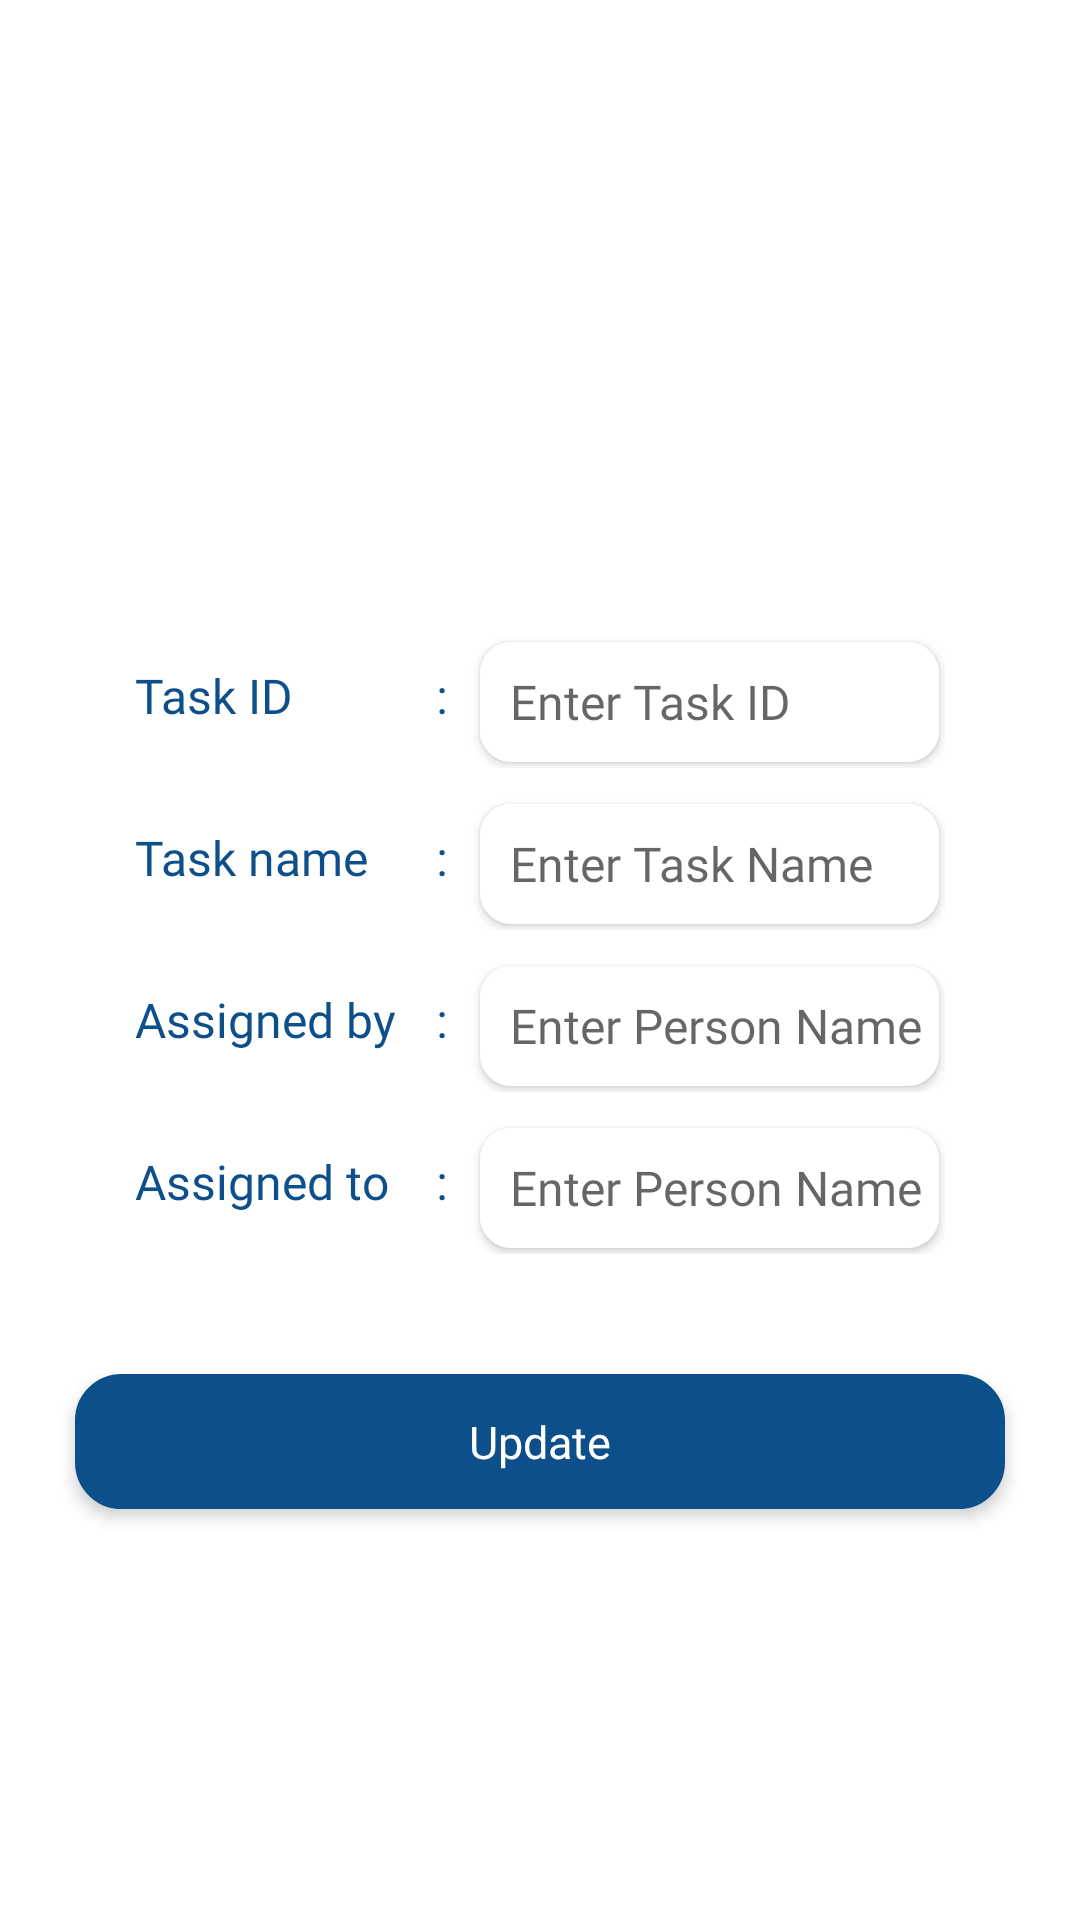

Here is an Android app screen rendered from its layout file. Give the layout XML and the strings, colors and styles it references.
<!-- AndroidManifest.xml: application theme Theme.Online_Attendance_IndtechSoft -->
<!-- res/layout/activity_update_task.xml -->
<?xml version="1.0" encoding="utf-8"?>
<RelativeLayout
    xmlns:android="http://schemas.android.com/apk/res/android"
    xmlns:tools="http://schemas.android.com/tools"
    android:layout_width="match_parent"
    android:layout_height="match_parent"
    android:background="@color/white"
    tools:context=".Task.UpdateTaskActivity">


    <LinearLayout
        android:id="@+id/linear"
        android:layout_width="match_parent"
        android:layout_height="wrap_content"
        android:layout_marginStart="25dp"
        android:layout_marginEnd="25dp"
        android:layout_marginBottom="20dp"
        android:layout_marginTop="30dp"
        android:layout_centerInParent="true"
        android:background="@drawable/grey_bg"
        android:elevation="3dp"
        android:orientation="vertical"
        android:paddingBottom="20dp">


        <LinearLayout
            android:layout_width="match_parent"
            android:layout_height="wrap_content"
            android:layout_marginStart="20dp"
            android:layout_marginTop="10dp"
            android:layout_marginEnd="20dp"
            android:orientation="horizontal">


            <androidx.appcompat.widget.AppCompatTextView
                android:layout_width="100dp"
                android:layout_height="wrap_content"
                android:fontFamily="@font/nunito_semibold"
                android:text="Task ID"
                android:textColor="@color/purple_200"
                android:textSize="16dp" />

            <androidx.appcompat.widget.AppCompatTextView
                android:layout_width="5dp"
                android:layout_height="wrap_content"
                android:fontFamily="@font/nunito_semibold"
                android:gravity="center"
                android:text=":"
                android:textColor="@color/purple_200"
                android:textSize="16dp" />

            <EditText
                android:id="@+id/task_id"
                android:layout_width="match_parent"
                android:layout_height="40dp"
                android:paddingStart="10dp"
                android:elevation="2dp"
                android:singleLine="true"
                android:layout_marginStart="10dp"
                android:layout_marginBottom="2dp"
                android:layout_marginTop="2dp"
                android:layout_marginEnd="2dp"
                android:fontFamily="@font/nunito_semibold"
                android:background="@drawable/white_bg"
                android:hint="Enter Task ID"
                android:textColor="@color/black"
                android:textSize="16dp" />
        </LinearLayout>
        <TextView
            android:id="@+id/error1"
            android:layout_width="match_parent"
            android:layout_height="wrap_content"
            android:paddingEnd="10dp"
            android:paddingTop="5dp"
            android:text="task id field is required"
            android:textAlignment="textEnd"
            android:textColor="#E53935"
            android:visibility="gone"
            />
        <LinearLayout
            android:layout_width="match_parent"
            android:layout_height="wrap_content"
            android:layout_marginStart="20dp"
            android:layout_marginTop="10dp"
            android:layout_marginEnd="20dp"
            android:orientation="horizontal">


            <androidx.appcompat.widget.AppCompatTextView
                android:layout_width="100dp"
                android:layout_height="wrap_content"
                android:fontFamily="@font/nunito_semibold"
                android:text="Task name"
                android:textColor="@color/purple_200"
                android:textSize="16dp" />

            <androidx.appcompat.widget.AppCompatTextView
                android:layout_width="5dp"
                android:layout_height="wrap_content"
                android:fontFamily="@font/nunito_semibold"
                android:gravity="center"
                android:text=":"
                android:textColor="@color/purple_200"
                android:textSize="16dp" />

            <EditText
                android:id="@+id/task_name"
                android:layout_width="match_parent"
                android:layout_height="40dp"
                android:layout_marginStart="10dp"
                android:layout_marginBottom="2dp"
                android:layout_marginTop="2dp"
                android:layout_marginEnd="2dp"
                android:paddingStart="10dp"
                android:singleLine="true"
                android:elevation="2dp"
                android:fontFamily="@font/nunito_semibold"
                android:background="@drawable/white_bg"
                android:hint="Enter Task Name"
                android:textColor="@color/black"
                android:textSize="16dp" />
        </LinearLayout>
        <TextView
            android:id="@+id/error2"
            android:layout_width="match_parent"
            android:layout_height="wrap_content"
            android:paddingEnd="10dp"
            android:paddingTop="5dp"
            android:text="task name field is required"
            android:textAlignment="textEnd"
            android:textColor="#E53935"
            android:visibility="gone"
            />
        <LinearLayout
            android:layout_width="match_parent"
            android:layout_height="wrap_content"
            android:layout_marginStart="20dp"
            android:layout_marginTop="10dp"
            android:layout_marginEnd="20dp"
            android:orientation="horizontal">


            <androidx.appcompat.widget.AppCompatTextView
                android:layout_width="100dp"
                android:layout_height="wrap_content"
                android:fontFamily="@font/nunito_semibold"
                android:text="Assigned by"
                android:textColor="@color/purple_200"
                android:textSize="16dp" />

            <androidx.appcompat.widget.AppCompatTextView
                android:layout_width="5dp"
                android:layout_height="wrap_content"
                android:fontFamily="@font/nunito_semibold"
                android:gravity="center"
                android:text=":"
                android:textColor="@color/purple_200"
                android:textSize="16dp" />
            <EditText
                android:id="@+id/task_assigned_by_person"
                android:layout_width="match_parent"
                android:layout_height="40dp"
                android:layout_marginStart="10dp"
                android:layout_marginBottom="2dp"
                android:layout_marginTop="2dp"
                android:layout_marginEnd="2dp"
                android:paddingStart="10dp"
                android:singleLine="true"
                android:elevation="2dp"
                android:fontFamily="@font/nunito_semibold"
                android:background="@drawable/white_bg"
                android:hint="Enter Person Name"
                android:textColor="@color/black"
                android:textSize="16dp" />
        </LinearLayout>
        <TextView
            android:id="@+id/error3"
            android:layout_width="match_parent"
            android:layout_height="wrap_content"
            android:paddingEnd="10dp"
            android:paddingTop="5dp"
            android:text="assigned by field is required"
            android:textAlignment="textEnd"
            android:textColor="#E53935"
            android:visibility="gone"
            />
        <LinearLayout
            android:layout_width="match_parent"
            android:layout_height="wrap_content"
            android:layout_marginStart="20dp"
            android:layout_marginTop="10dp"
            android:layout_marginEnd="20dp"
            android:orientation="horizontal">


            <androidx.appcompat.widget.AppCompatTextView
                android:layout_width="100dp"
                android:layout_height="wrap_content"
                android:fontFamily="@font/nunito_semibold"
                android:text="Assigned to"
                android:textColor="@color/purple_200"
                android:textSize="16dp" />

            <androidx.appcompat.widget.AppCompatTextView
                android:layout_width="5dp"
                android:layout_height="wrap_content"
                android:fontFamily="@font/nunito_semibold"
                android:gravity="center"
                android:text=":"
                android:textColor="@color/purple_200"
                android:textSize="16dp" />
            <EditText
                android:id="@+id/task_assigned_to_person"
                android:layout_width="match_parent"
                android:layout_height="40dp"
                android:layout_marginStart="10dp"
                android:layout_marginBottom="2dp"
                android:layout_marginTop="2dp"
                android:layout_marginEnd="2dp"
                android:paddingStart="10dp"
                android:elevation="2dp"
                android:singleLine="true"
                android:fontFamily="@font/nunito_semibold"
                android:background="@drawable/white_bg"
                android:hint="Enter Person Name"
                android:textColor="@color/black"
                android:textSize="16dp" />
        </LinearLayout>
        <TextView
            android:id="@+id/error4"
            android:layout_width="match_parent"
            android:layout_height="wrap_content"
            android:paddingEnd="10dp"
            android:paddingTop="5dp"
            android:textAlignment="textEnd"
            android:textColor="#E53935"
            android:text="assigned to field is required"
            android:visibility="gone"
            />


    </LinearLayout>

    <LinearLayout
        android:id="@+id/update_lnr"
        android:layout_width="match_parent"
        android:layout_height="45dp"
        android:layout_below="@+id/linear"
        android:layout_marginStart="25dp"
        android:layout_marginEnd="25dp"
        android:layout_marginBottom="5dp"
        android:background="@drawable/blue_bg"
        android:elevation="3dp"
        android:gravity="center"
        android:orientation="horizontal">


        <androidx.appcompat.widget.AppCompatTextView
            android:layout_width="wrap_content"
            android:layout_height="wrap_content"
            android:fontFamily="@font/nunito_semibold"
            android:text="Update"
            android:textColor="@color/white"
            android:textSize="15dp" />

    </LinearLayout>

</RelativeLayout>
<!-- resources referenced by this layout -->
<resources>
  <color name="black">#FF000000</color>
  <color name="purple_200">#0D4F8B</color>
  <color name="white">#FFFFFFFF</color>
  <!-- drawable blue_bg (drawable) -->
  <?xml version="1.0" encoding="utf-8"?>
  
  <shape xmlns:android="http://schemas.android.com/apk/res/android">
  
  
      <stroke android:width="1dp" android:color="@color/purple_200"/>
      <corners android:radius="15dp"/>
      <solid android:color="@color/purple_200"/>
  </shape>
  <!-- drawable white_bg (drawable) -->
  <?xml version="1.0" encoding="utf-8"?>
  
  <shape xmlns:android="http://schemas.android.com/apk/res/android">
  
      <stroke android:width="1dp" android:color="@color/white"/>
      <corners android:radius="10dp"/>
      <solid android:color="@color/white"/>
  </shape>
  <style name="Theme.Online_Attendance_IndtechSoft" parent="Theme.MaterialComponents.DayNight.NoActionBar">
          
          <item name="colorPrimary">@color/purple_500</item>
          <item name="colorPrimaryVariant">@color/purple_700</item>
          <item name="colorOnPrimary">@color/white</item>
          
          <item name="colorSecondary">@color/teal_200</item>
          <item name="colorSecondaryVariant">@color/teal_700</item>
          <item name="colorOnSecondary">@color/black</item>
          
          <item name="android:statusBarColor" tools:targetApi="l">?attr/colorPrimaryVariant</item>
          
          <item name="android:forceDarkAllowed" tools:targetApi="q" tools:ignore="NewApi">false</item>
  
      </style>
  <color name="purple_500">#0D4F8B</color>
  <color name="purple_700">#0D4F8B</color>
  <color name="teal_200">#FF03DAC5</color>
  <color name="teal_700">#FF018786</color>
</resources>
